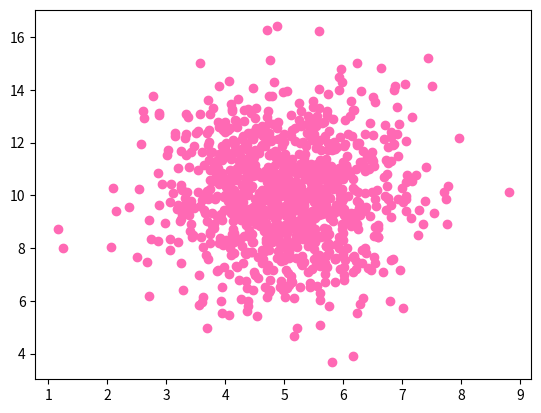

Here is the Python script that generated this plot:
import numpy
import matplotlib.pyplot as plt

x = numpy.random.normal(5.0, 1.0, 1000)
y = numpy.random.normal(10.0, 2.0, 1000)


plt.scatter(x, y, color = 'hotpink')
plt.show()